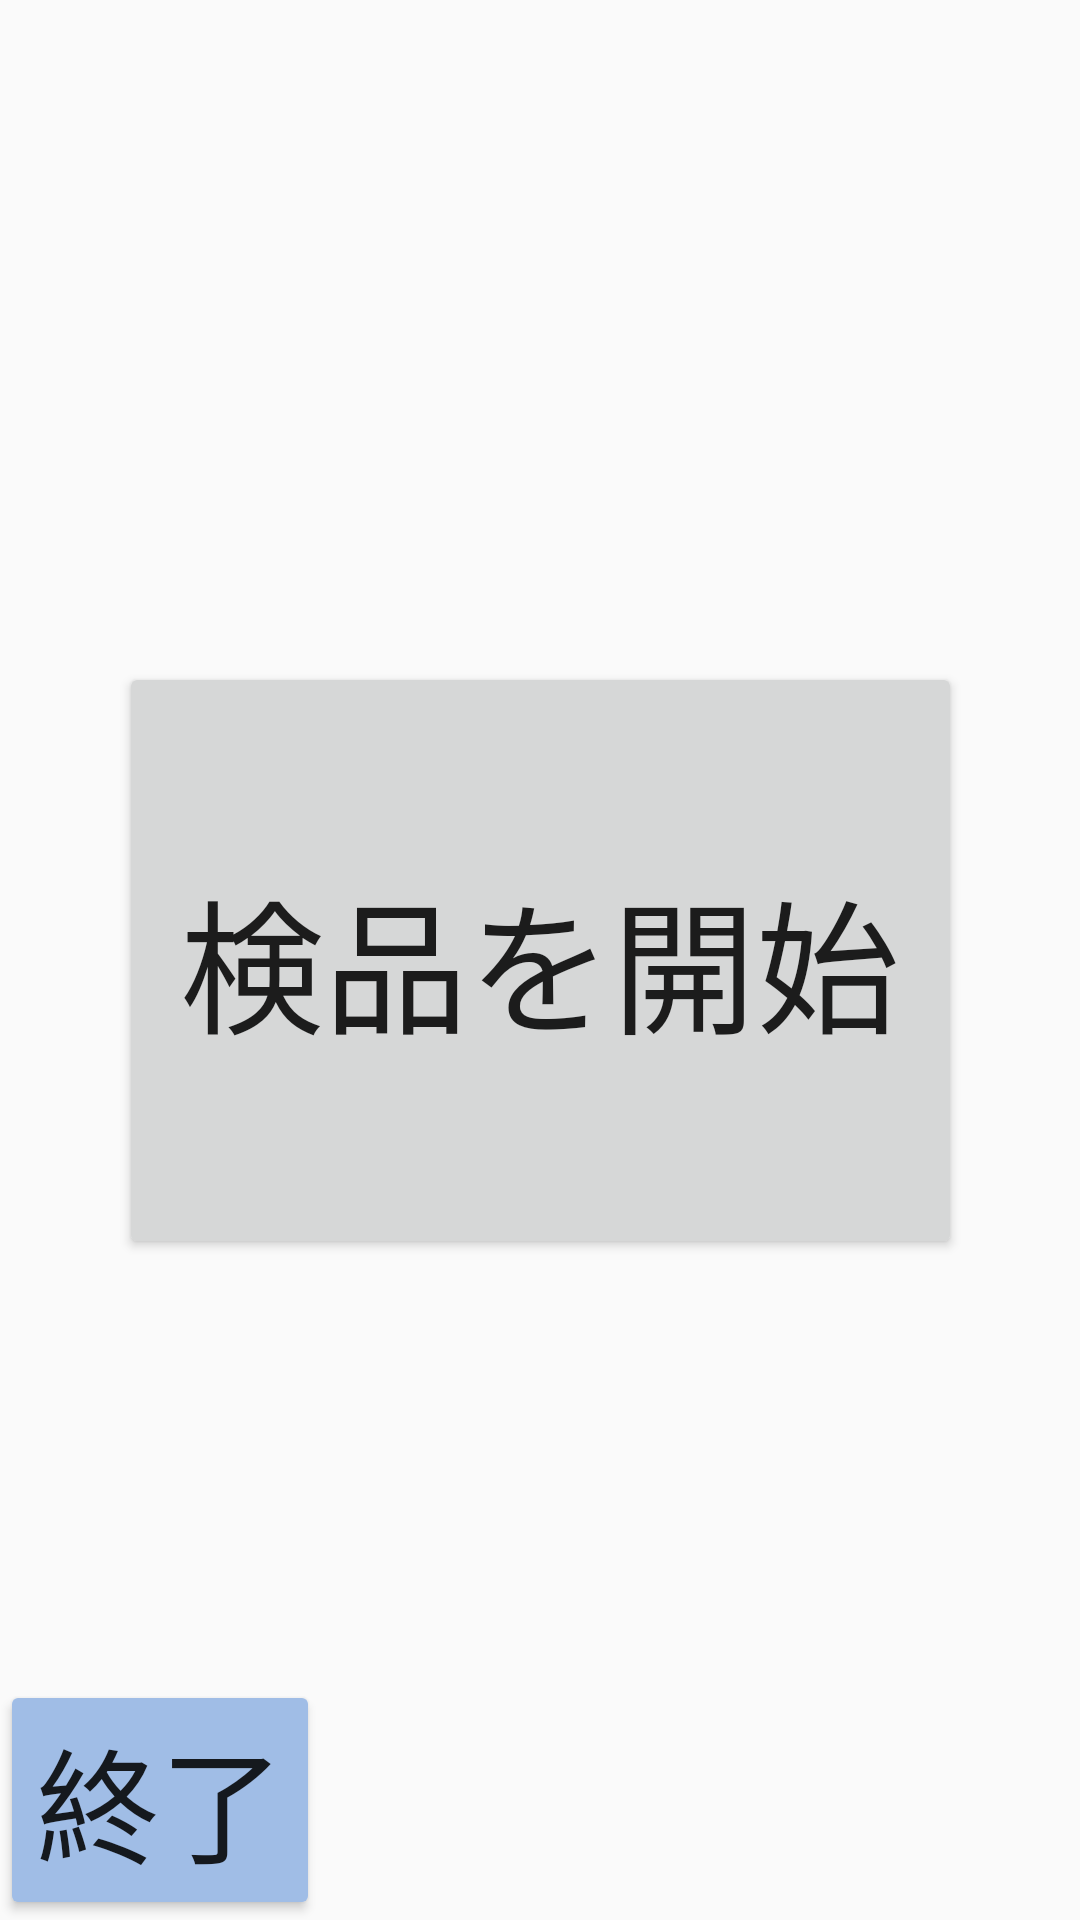

Layout XML and referenced resources for this Android screen:
<!-- AndroidManifest.xml: application theme Theme.KyoueiHTApplication -->
<!-- res/layout/qr_start_inspection.xml -->
<?xml version="1.0" encoding="utf-8"?>
<androidx.constraintlayout.widget.ConstraintLayout xmlns:android="http://schemas.android.com/apk/res/android"
    xmlns:app="http://schemas.android.com/apk/res-auto"
    xmlns:tools="http://schemas.android.com/tools"
    android:layout_width="match_parent"
    android:layout_height="match_parent">

    <Button
        android:id="@+id/QR"
        android:layout_width="281dp"
        android:layout_height="199dp"
        android:text="検品を開始"
        android:textSize="48sp"
        app:layout_constraintBottom_toBottomOf="parent"
        app:layout_constraintEnd_toEndOf="parent"
        app:layout_constraintStart_toStartOf="parent"
        app:layout_constraintTop_toTopOf="parent" />

    <Button
        android:id="@+id/back_btn"
        android:layout_width="wrap_content"
        android:layout_height="wrap_content"
        android:backgroundTint="#A0BDE6"
        android:text="終了"
        android:textSize="20pt"
        app:layout_constraintBottom_toBottomOf="parent"
        app:layout_constraintStart_toStartOf="parent" />
</androidx.constraintlayout.widget.ConstraintLayout>
<!-- resources referenced by this layout -->
<resources>
  <style name="Theme.KyoueiHTApplication" parent="android:Theme.Material.Light.NoActionBar" />
</resources>
